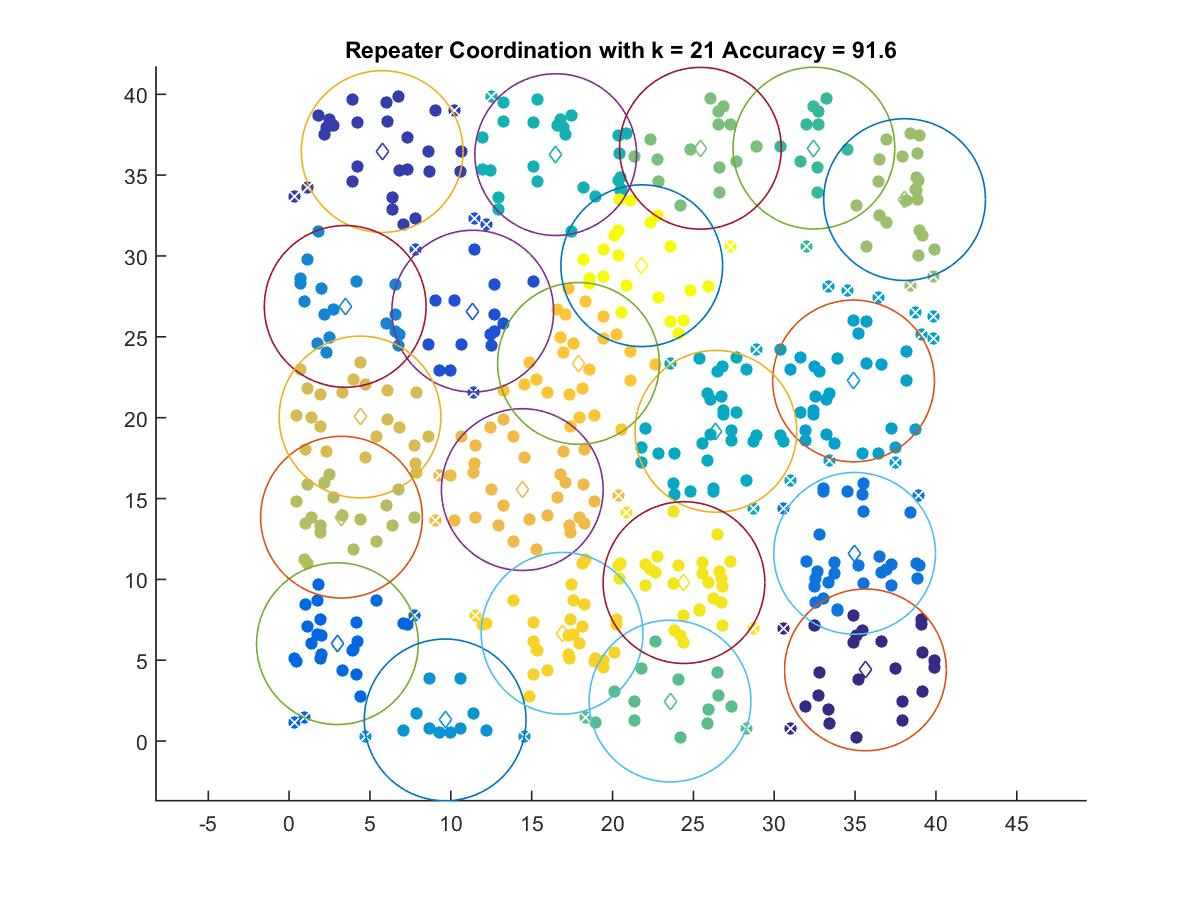

Values plotted in this chart, from the file beside it:
35.639, 4.4032
5.754, 36.46
11.36, 26.59
2.988, 6.024
34.97, 11.61
3.468, 26.88
9.649, 1.311
34.91, 22.27
26.39, 19.16
16.49, 36.27
32.45, 36.67
23.56, 2.474
25.43, 36.66
38.06, 33.49
3.237, 13.85
4.386, 20.04
14.42, 15.55
17.89, 23.36
16.88, 6.667
24.42, 9.801
21.8, 29.4
